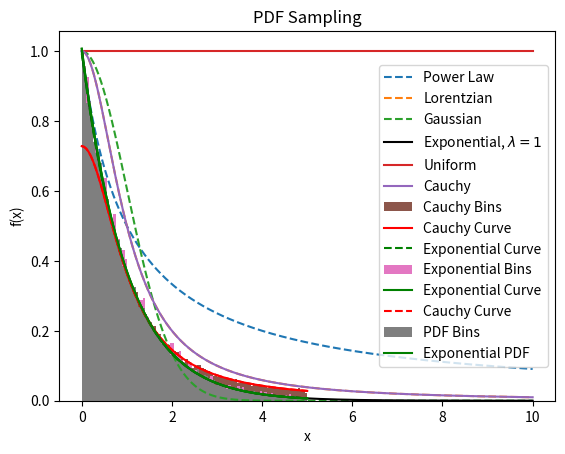

Recreate this plot in Python.
# -*- coding: utf-8 -*-
"""
Created on Sun Nov 15 13:00:42 2022

[redacted]
"""

import numpy as np
from matplotlib import pyplot as plt


def Gaussian(x):
    return np.exp(-x**2/2)

def PowLaw(x):
    return 1/(x+1)

def Lorentz(x):
    return 1/(1+x**2)

def CauchyCurve(x):
    return 1/(x**2 + 1)

#We must use a rejection method...
def CauchyRando(tail):

    rando = np.random.rand(2)*tail
    rando[0] = rando[0]

    if rando[1] < CauchyCurve(rando[0]) * np.pi/tail:
        return rando[0]
    else:
        return CauchyRando(tail)

def ExpRando(tail):
    
    randoCauch = np.array([CauchyRando(tail) for i in range(int(1e5))])
    randoNum = np.random.rand(int(1e5))*tail
    
    approved = randoNum < np.exp(-randoCauch) / CauchyCurve(randoCauch)
    
    return randoCauch[approved]


xDom = np.linspace(0, 10, 1001)

u = np.random.rand(int(1e5))
v = np.random.rand(int(1e5))*2/np.e

approved = u <= np.sqrt(np.exp(-v/u))

plt.plot(xDom , PowLaw(xDom), ls = '--', label = "Power Law")
plt.plot(xDom , Lorentz(xDom), ls = '--', label = 'Lorentzian')
plt.plot(xDom , Gaussian(xDom), ls = '--', label = 'Gaussian')
plt.plot(xDom, np.exp(-xDom), c= 'k', label ="Exponential, $\lambda = 1$")
plt.plot(xDom, xDom*0 + 1, label = "Uniform")
plt.plot(xDom, CauchyCurve(xDom), label = "Cauchy")
plt.xlabel('x')
plt.ylabel('f(x)')
plt.grid()
plt.legend()
plt.title("Distributions")
plt.legend()
plt.savefig('PSET7_Q2_GraphComparison.png')
plt.show()

tail=5
dx = np.linspace(0, tail, 101)

CauchSamp = np.array([CauchyRando(tail) for i in range(int(1e5))])

print("Acceptance Rate:", len(CauchSamp)/int(1e5))

plt.hist(CauchSamp, dx, density = True, label = "Cauchy Bins")
plt.plot(dx, CauchyCurve(dx)/np.arctan(tail), label = "Cauchy Curve", color = 'red')
plt.plot(dx, np.exp(-dx)*(1  + np.sinh(tail) - np.cosh(tail)), ls = '--', label = "Exponential Curve", color = 'green')
plt.xlabel('x')
plt.ylabel('f(x)')
plt.title('Cauchy Sampling')
plt.grid()
plt.legend()
plt.savefig("PSET7_Q2_CauchyDistribution.png")
plt.show()


ExpSamp = ExpRando(tail)

print("Acceptance Rate:", len(ExpSamp)/int(1e5))

plt.hist(ExpSamp, dx, density = True, label = "Exponential Bins")
plt.plot(dx, np.exp(-dx)/(1  + np.sinh(tail) - np.cosh(tail)), label = "Exponential Curve", color = 'green')
plt.plot(dx, CauchyCurve(dx)/np.arctan(tail), ls = '--', label = "Cauchy Curve", color = 'red')
plt.xlabel('x')
plt.ylabel('f(x)')
plt.title('Exponential Sampling')
plt.grid()
plt.legend()
plt.savefig("PSET7_Q2_ExponentialDistribution.png")
plt.show()

pdfPoints = (v/u)[approved]

print("Acceptance Rate of PDF:", len(pdfPoints)/len(approved))

plt.hist(pdfPoints, bins = dx, density=True, label = "PDF Bins")
plt.plot(dx, np.exp(-dx)/(1  + np.sinh(tail) - np.cosh(tail)), label = "Exponential PDF", color = 'green')
plt.xlabel('x')
plt.ylabel('f(x)')
plt.title('PDF Sampling')
plt.grid()
plt.legend()
plt.savefig("PSET7_Q3_PDF.png")
plt.show()